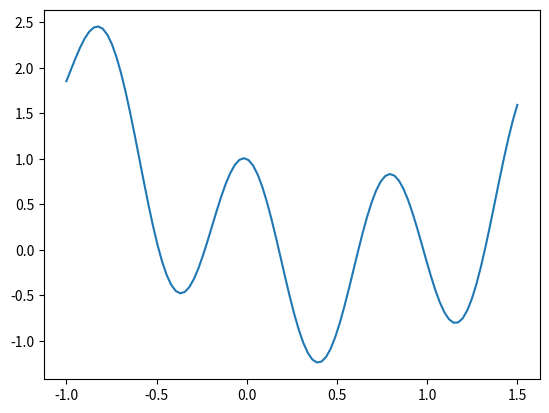
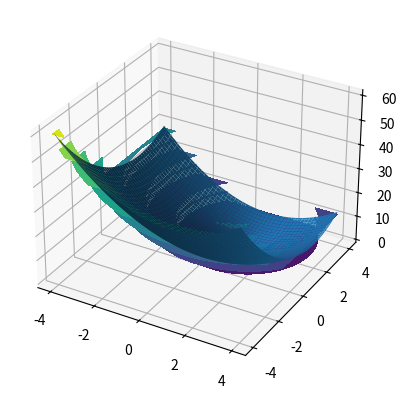

Generate these figures, in order, with matplotlib: (Note: this script raises an exception after producing the figures.)
%matplotlib inline
import numpy as np
import scipy as sp
import matplotlib.pyplot as plt
import math

import string

message = "Yrg'f unir gur cebwrpg qhr ba Zbaqnl vafgrnq."

abc = "abcdefghijklmnopqrstuvwxyzYZ"
abc13 = abc[13:26] + abc[:13] + "LM"

rot13 = str.maketrans(abc, abc13)
str.translate(message, rot13)

g = lambda x : np.cos(8*x) + x**2 - x
dg = lambda x : -8*np.sin(8*x) + 2*x - 1
x = np.linspace(-1,1.5,100)
plt.plot(x,g(x))

def bracket_minima(f, a, b, ndivisions = 100):
    ''' 
    return a list of tuples (xlow, xmid, xhigh) that bracket each minimum
    '''
    result = []
    dx = (b - a) / ndivisions
    xfirst = a
    for i in range(ndivisions*2):
        xmid = xfirst + dx / 2.0
        xlast = xmid + dx / 2.0
        if f(xfirst) > f(xmid) and f(xlast) > f(xmid):
            # we have a minimum
            result.append((xfirst, xmid, xlast))
        xfirst = xmid
    return result

bracket_minima(g, -1.0, 1.5)

def golden_search(f, x1, x3, accuracy = 1e-6, nmax = 100):
    tau = (math.sqrt(5) - 1) / 2.0
    x2 = x1 + (x3 - x1) * (1 - tau)
    x4 = x1 + (x3 - x1) * tau
    f1, f2, f4, f3 = f(x1), f(x2), f(x4), f(x3)
    for i in range(nmax):
        print("iteration %i" % i)
        print("x1=%f, x2=%f, x4=%f, x3=%f" % (x1,x2,x4,x3))
        print("f1=%f, f2=%f, f4=%f, f3=%f" % (f1,f2,f4,f3))

        if f2 < f4: # f4a
            x3, f3, x4, f4 = x4, f4, x2, f2
            x2 = x1 + (x3 - x1) * (1 - tau)
            f2 = f(x2)
        else:       # f4b
            x1, f1, x2, f2 = x2, f2, x4, f4
            x4 = x1 + (x3 - x1) * tau
            f4 = f(x4)

        if math.fabs(x4 - x1) < accuracy: return x4

f = lambda x : (x - 0.25)**2

golden_search(f, 0.0, 1.0)

f = lambda x : (x - 0.25)**2

def D(f, x, h = 1e-6):
    temp = x+h
    h = temp-x
    return (f(x+h) - f(x-h)) / (2*h)

def DD(f, x, h = 1e-6):
    temp = x+h
    h = temp-x
    return (f(x+h) + f(x-h) - 2*f(x)) / h**2


def newton_optimize(f, xlow, xhigh, df = None, ddf = None, accuracy = 1e-6, nmax = 100):
    xbar = xlow
    fbar = f(xlow)
    fhigh = f(xhigh)
    if fhigh < fbar: 
        xbar, fbar = xhigh,fhigh

    # if user doesn't supply 1st and 2nd derivatives
    # make function objects to evaluate them
    if df == None:
        df = lambda x : D(f,x)
    if ddf == None:
        ddf = lambda x : DD(f,x)

    for i in range(nmax):
        x = xbar - df(xbar) / ddf(xbar)
        print(i, xbar, x, df(xbar), ddf(xbar))
        if math.fabs(x - xbar) < accuracy:
            return x, f(x)
        else:
            xbar = x
    raise ArithmeticError("Failed to converge")

print(newton_optimize(f, -1.0, +1.0))

f = lambda x,y : (x - 1.0)**2 + (y - 2.0)**2

print("f(1.0, 1.0) = %f" % f(1.0, 1.0))
print("f(1.0, 2.0) = %f" % f(1.0, 2.0))

xrange = np.linspace(-4.0, +4.0, 100)
yrange = np.linspace(-4.0, +4.0, 100)
xpts, ypts = np.meshgrid(xrange, yrange)

print(xrange)

print(xpts)
print(ypts)

for x,y in zip(xpts,ypts):
  print(f(x,y))

[f(x,y) for x,y in zip(xpts,ypts)]

fpts = np.array([f(x,y) for x,y in zip(xpts,ypts)])

from mpl_toolkits.mplot3d import Axes3D
fig = plt.figure()
ax = fig.add_subplot(111, projection = '3d')
ax.plot_surface(xpts, ypts, fpts)

plt.contour(xpts, ypts, fpts)

plt.contourf(xpts, ypts, fpts)
plt.plot([1],[2], "-or")



def partial(f, i, h = 1e-6):
    ''' 
        Returns a function object to compute the partial derivative of f with respect to x[i].
        
        f(x) is assumed to be a scalar function of a vector or scalar argument x.
    '''
    def df(x, f = f, i = i, h = h):
        x = np.array(x, dtype = np.float64) # make a copy and assure the use of 64-bit floats
        x[i] += h
        f_plus = f(x)
        x[i] -= 2*h
        f_minus = f(x)
        return (f_plus - f_minus) / (2.0*h)
    # note, partial() returns a function object, not the result of the function
    return df

fmulti = lambda x: 2*x[0] + 3*x[1] + 5*x[1]*x[2]

df0 = partial(fmulti,2)
v = [1,1,1]
print(df0(v))

df1 = partial(fmulti,1)
df2 = partial(fmulti,2)
print(df1(v),df2(v))

df12 = partial(df1,2)
print(df12(v))

import numpy.matlib as ml

# make a 2x2 (row x column) matrix
M = ml.matrix([[1,2],[3,4]])
print(M)
print(type(M))

# make a 1x2 "matrix" (a.k.a. a row vector)
V = ml.matrix([1,2])
print(V)
print(V.T) # the transpose of V = a 2x1 matrix = a column vector

print(M.dot(V.T)) # the dot product
print(M.I) # the matrix inverse
print(M.I * M) # checking the inverse. * is a other way to take the dot product

def gradient(f, x, h = 1e-6):
    ''' return the gradient of f(x) as a column vector with length = len(x) '''
    v = ml.matrix([partial(f, i, h = h)(x) for i in range(len(x))], dtype = np.float64)
    return v.T

print(gradient(fmulti,v))

def hessian(f, x, h = 1e-6):
    ''' returns the two dimensional matrix of second partial derivatives of f(x). a.k.a. the Hessian matrix '''
    v = [ [ partial(partial(f,column),row)(x) for column in range(len(x)) ] for row in range(len(x))]
    mx = ml.matrix(v, dtype = np.float64)
    return ml.matrix(v,dtype = np.float64)

f = lambda x : (x[0]-1)**2 + (x[1]-2)**2
x, y = np.mgrid[-2.5:3:101j, 0:4:101j]

def multi_newton(f, xguess, h = 1e-6, accuracy = 1e-6, nmax=100, want_points = False, debug = False):
    xbar = ml.matrix(xguess, dtype = np.float64).T # to get a column vector
    xpoints = [xbar.A1[0]]
    ypoints = [xbar.A1[1]]
    for i in range(nmax):
        H = hessian(f, xbar.A1)
        grad = gradient(f, xbar.A1) # to get a column vector
        if debug:
            print("iteration ", i)
            print("xbar", xbar)
            print("grad=", grad)
            print("H=", H)
            print("H.I=", H.I)
            print("H.I.dot(grad)", H.I.dot(grad))
        x = xbar - H.I.dot(grad)
        if debug: print("x=", x)
        xpoints.append(x.A1[0])
        ypoints.append(x.A1[1])
        if np.sum((x.A1 - xbar.A1)**2) < accuracy**2:
            if not want_points:
                return x.A1
            else:
                return x.A1, xpoints, ypoints
        else:
            xbar = x
    raise ArithmeticError("Failed to converge")

fharder = lambda x : 1 - x[0]*np.exp(-x[0]) + (x[1] - 2)**2

minx, xpoints, ypoints = multi_newton(fharder, [1.8,2.5], want_points = True)
cs = plt.contourf(X, Y, fharder([X,Y]), 100)
plt.colorbar(cs)
print(xpoints, ypoints)
plt.plot(xpoints, ypoints, "-ow")